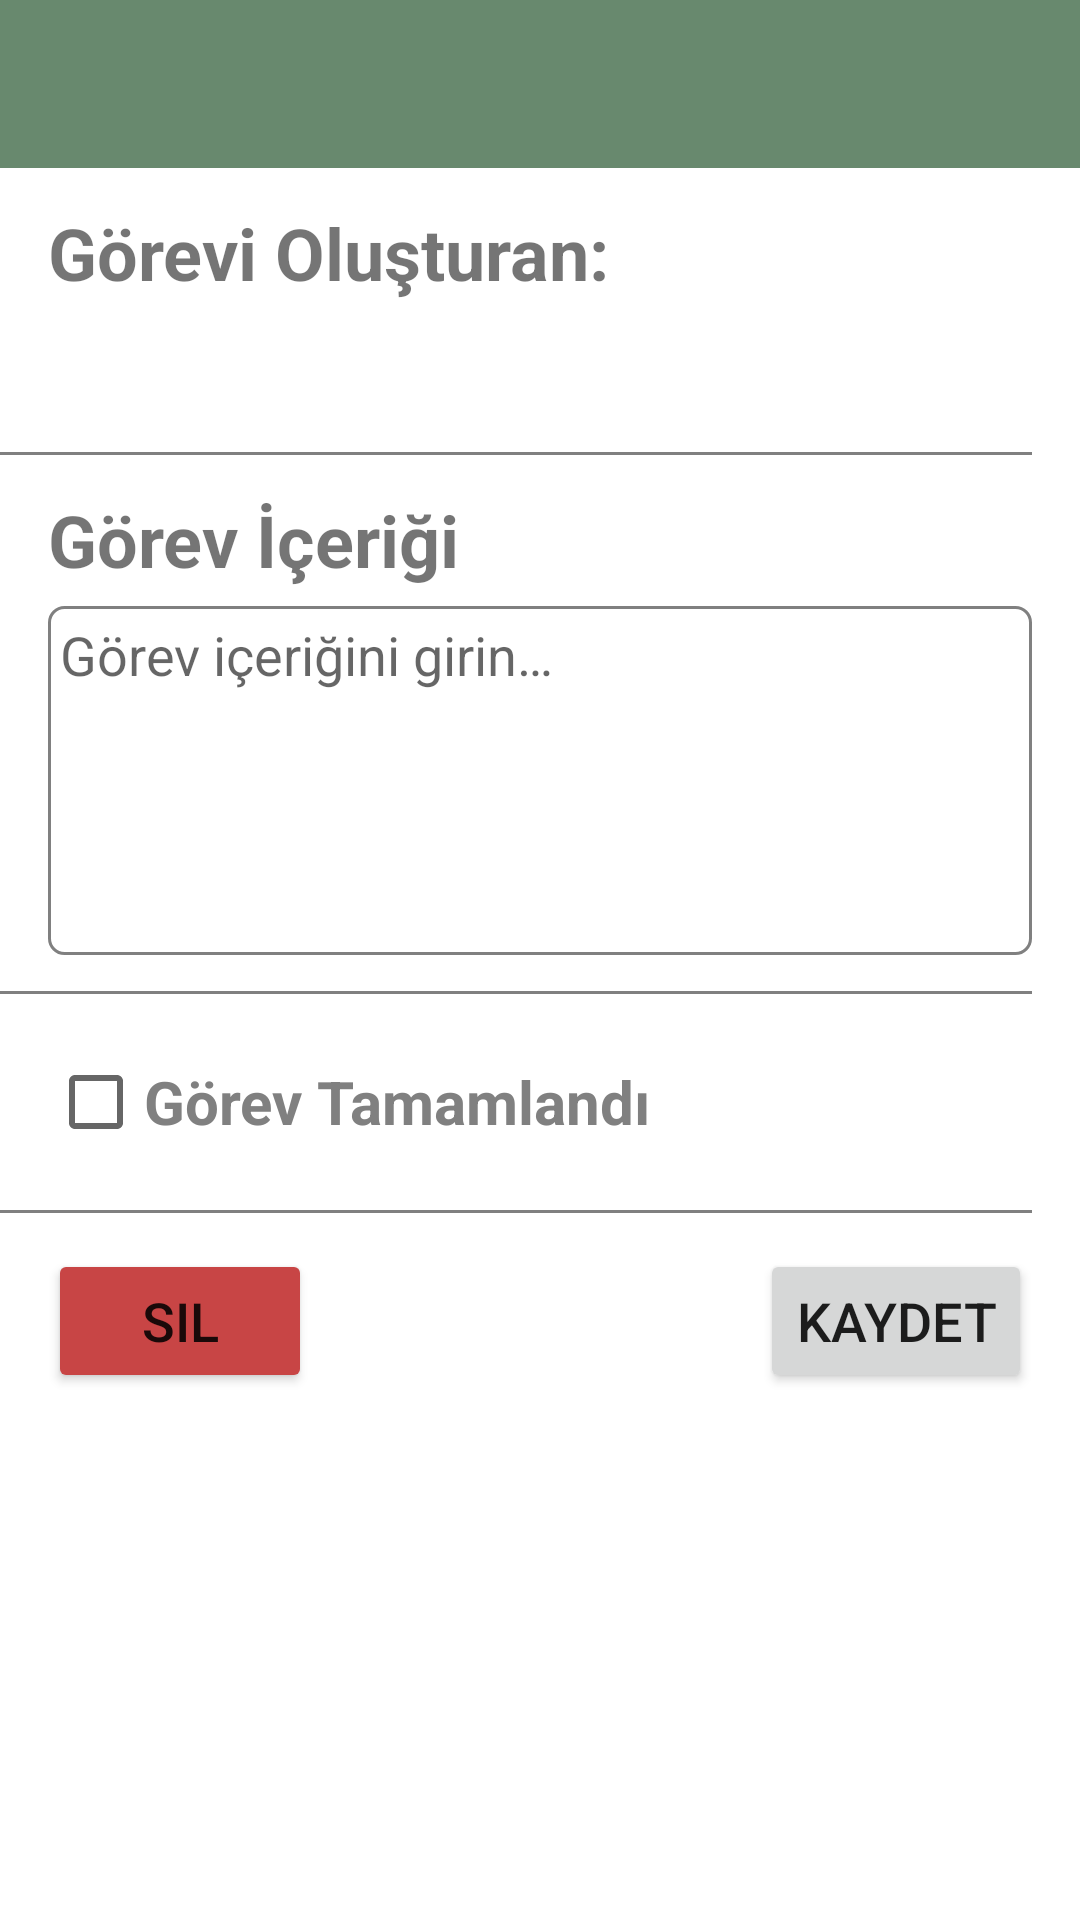

Here is an Android app screen rendered from its layout file. Give the layout XML and the strings, colors and styles it references.
<!-- AndroidManifest.xml: application theme Theme.WunderlistClone -->
<!-- res/layout/activity_gorev_ayarlari.xml -->
<?xml version="1.0" encoding="utf-8"?>
<androidx.constraintlayout.widget.ConstraintLayout xmlns:android="http://schemas.android.com/apk/res/android"
    xmlns:app="http://schemas.android.com/apk/res-auto"
    xmlns:tools="http://schemas.android.com/tools"
    android:layout_width="match_parent"
    android:layout_height="match_parent"
    tools:context=".GorevAyarlariActivity">

    <androidx.appcompat.widget.Toolbar
        android:id="@+id/actGorevAyarlariToolbar"
        android:layout_width="0dp"
        android:layout_height="wrap_content"
        android:background="?attr/colorPrimary"
        android:minHeight="?attr/actionBarSize"
        android:theme="?attr/actionBarTheme"
        app:contentInsetLeft="0dp"
        app:contentInsetStart="0dp"
        app:contentInsetStartWithNavigation="0dp"
        app:layout_constraintEnd_toEndOf="parent"
        app:layout_constraintStart_toStartOf="parent"
        app:layout_constraintTop_toTopOf="parent" />

    <TextView
        android:id="@+id/actGorevAyarlariTxtGorevOlusturan"
        android:layout_width="wrap_content"
        android:layout_height="wrap_content"
        android:layout_marginHorizontal="16dp"
        android:layout_marginTop="12dp"
        android:text="@string/actGorevAyarlariTxtGorevOlusturan"
        android:textSize="24sp"
        android:textStyle="bold"
        app:layout_constraintStart_toStartOf="parent"
        app:layout_constraintTop_toBottomOf="@+id/actGorevAyarlariToolbar" />

    <TextView
        android:id="@+id/actGorevAyarlariTxtGorevOlusturanAd"
        android:layout_width="0dp"
        android:layout_height="wrap_content"
        android:layout_marginHorizontal="16dp"
        android:layout_marginTop="6dp"
        android:text=""
        android:textSize="24sp"
        app:layout_constraintEnd_toEndOf="parent"
        app:layout_constraintHorizontal_bias="0.5"
        app:layout_constraintStart_toStartOf="parent"
        app:layout_constraintTop_toBottomOf="@+id/actGorevAyarlariTxtGorevOlusturan" />

    <View
        android:id="@+id/divider"
        android:layout_width="0dp"
        android:layout_height="1dp"
        android:layout_marginTop="12dp"
        android:layout_marginEnd="16dp"
        android:background="@color/gray"
        app:layout_constraintEnd_toEndOf="parent"
        app:layout_constraintHorizontal_bias="1.0"
        app:layout_constraintStart_toStartOf="parent"
        app:layout_constraintTop_toBottomOf="@+id/actGorevAyarlariTxtGorevOlusturanAd" />

    <TextView
        android:id="@+id/actGorevAyarlariTxtGorevIcerik"
        android:layout_width="0dp"
        android:layout_height="wrap_content"
        android:layout_marginHorizontal="16dp"
        android:layout_marginTop="12dp"
        android:text="@string/actGorevAyarlariTxtGorevIcerik"
        android:textSize="24sp"
        android:textStyle="bold"
        app:layout_constraintEnd_toEndOf="parent"
        app:layout_constraintStart_toStartOf="parent"
        app:layout_constraintTop_toBottomOf="@+id/divider" />

    <EditText
        android:id="@+id/actGorevAyarlariEdtGorevIcerik"
        android:layout_width="0dp"
        android:layout_height="wrap_content"
        android:layout_marginHorizontal="16dp"
        android:layout_marginTop="6dp"
        android:background="@drawable/edit_text_bg"
        android:ems="10"
        android:gravity="start|top"
        android:hint="@string/actGorevAyarlariEdtGorevIcerik"
        android:inputType="textMultiLine"
        android:lines="5"
        android:padding="4dp"
        app:layout_constraintEnd_toEndOf="parent"
        app:layout_constraintStart_toStartOf="parent"
        app:layout_constraintTop_toBottomOf="@+id/actGorevAyarlariTxtGorevIcerik" />

    <View
        android:id="@+id/divider2"
        android:layout_width="0dp"
        android:layout_height="1dp"
        android:layout_marginTop="12dp"
        android:layout_marginEnd="16dp"
        android:background="@color/gray"
        app:layout_constraintEnd_toEndOf="parent"
        app:layout_constraintHorizontal_bias="1.0"
        app:layout_constraintStart_toStartOf="parent"
        app:layout_constraintTop_toBottomOf="@+id/actGorevAyarlariEdtGorevIcerik" />

    <CheckBox
        android:id="@+id/actGorevAyarlariCBGorevTamamlandi"
        android:layout_width="0dp"
        android:layout_height="wrap_content"
        android:layout_marginHorizontal="16dp"
        android:layout_marginTop="12dp"
        android:text="@string/actGorevAyarlariCBGorevTamamlandi"
        android:textColor="@color/gray"
        android:textSize="20sp"
        android:textStyle="bold"
        app:layout_constraintEnd_toEndOf="parent"
        app:layout_constraintStart_toStartOf="parent"
        app:layout_constraintTop_toBottomOf="@+id/divider2" />

    <TextView
        android:id="@+id/actGorevAyarlariTxtGorevDurum"
        android:layout_width="0dp"
        android:layout_height="wrap_content"
        android:layout_marginHorizontal="16dp"
        android:visibility="gone"
        android:textSize="18sp"
        app:layout_constraintEnd_toEndOf="parent"
        app:layout_constraintHorizontal_bias="0.0"
        app:layout_constraintStart_toStartOf="parent"
        app:layout_constraintTop_toBottomOf="@+id/actGorevAyarlariCBGorevTamamlandi" />

    <View
        android:id="@+id/divider3"
        android:layout_width="0dp"
        android:layout_height="1dp"
        android:layout_marginEnd="16dp"
        android:background="@color/gray"
        android:layout_marginTop="12dp"
        app:layout_constraintEnd_toEndOf="parent"
        app:layout_constraintHorizontal_bias="1.0"
        app:layout_constraintStart_toStartOf="parent"
        app:layout_constraintTop_toBottomOf="@+id/actGorevAyarlariTxtGorevDurum" />

    <Button
        android:id="@+id/actGorevAyarlariBtnGorevSil"
        android:layout_width="wrap_content"
        android:layout_height="wrap_content"
        android:layout_marginStart="16dp"
        android:backgroundTint="@color/red_btn"
        android:text="@string/btnSil"
        android:textSize="18sp"
        app:layout_constraintBottom_toBottomOf="@+id/actGorevAyarlariBtnGorevGuncelle"
        app:layout_constraintStart_toStartOf="parent"
        app:layout_constraintTop_toTopOf="@+id/actGorevAyarlariBtnGorevGuncelle"
        app:layout_constraintVertical_bias="0.0" />

    <Button
        android:id="@+id/actGorevAyarlariBtnGorevGuncelle"
        android:layout_width="wrap_content"
        android:layout_height="wrap_content"
        android:layout_marginTop="12dp"
        android:layout_marginEnd="16dp"
        android:text="@string/btnKaydet"
        android:textSize="18sp"
        app:layout_constraintEnd_toEndOf="parent"
        app:layout_constraintTop_toBottomOf="@+id/divider3" />

</androidx.constraintlayout.widget.ConstraintLayout>
<!-- resources referenced by this layout -->
<resources>
  <color name="gray">#808080</color>
  <color name="red_btn">#c84545</color>
  <!-- drawable edit_text_bg (drawable) -->
  <?xml version="1.0" encoding="utf-8"?>
  <selector xmlns:android="http://schemas.android.com/apk/res/android"
      android:layout_height="wrap_content"
      android:layout_width="wrap_content">
      <item>
          <shape android:shape="rectangle">
              <corners android:radius="5dp" />
              <stroke
                  android:width="1dp"
                  android:color="@color/gray"
                  />
          </shape>
      </item>
  </selector>
  <string name="actGorevAyarlariCBGorevTamamlandi">Görev Tamamlandı</string>
  <string name="actGorevAyarlariEdtGorevIcerik">Görev içeriğini girin…</string>
  <string name="actGorevAyarlariTxtGorevIcerik">Görev İçeriği</string>
  <string name="actGorevAyarlariTxtGorevOlusturan">Görevi Oluşturan:</string>
  <string name="btnKaydet">Kaydet</string>
  <string name="btnSil">Sil</string>
  <style name="Theme.WunderlistClone" parent="Theme.MaterialComponents.Light.DarkActionBar">
          
          <item name="colorPrimary">@color/green_primary</item>
          <item name="colorPrimaryVariant">@color/green_secondary</item>
          <item name="colorOnPrimary">@color/white</item>
  
          
          <item name="colorSecondary">@color/green_primary</item>
          <item name="colorSecondaryVariant">@color/green_secondary</item>
          <item name="colorOnSecondary">@color/black</item>
  
          
          <item name="android:statusBarColor" tools:targetApi="l">?attr/colorPrimaryVariant</item>
  
          
          <item name="windowActionBar">false</item>
          <item name="windowNoTitle">true</item>
      </style>
  <color name="green_primary">#68896e</color>
  <color name="green_secondary">#5c7862</color>
  <color name="white">#EEEEEE</color>
  <color name="black">#181A18</color>
</resources>
